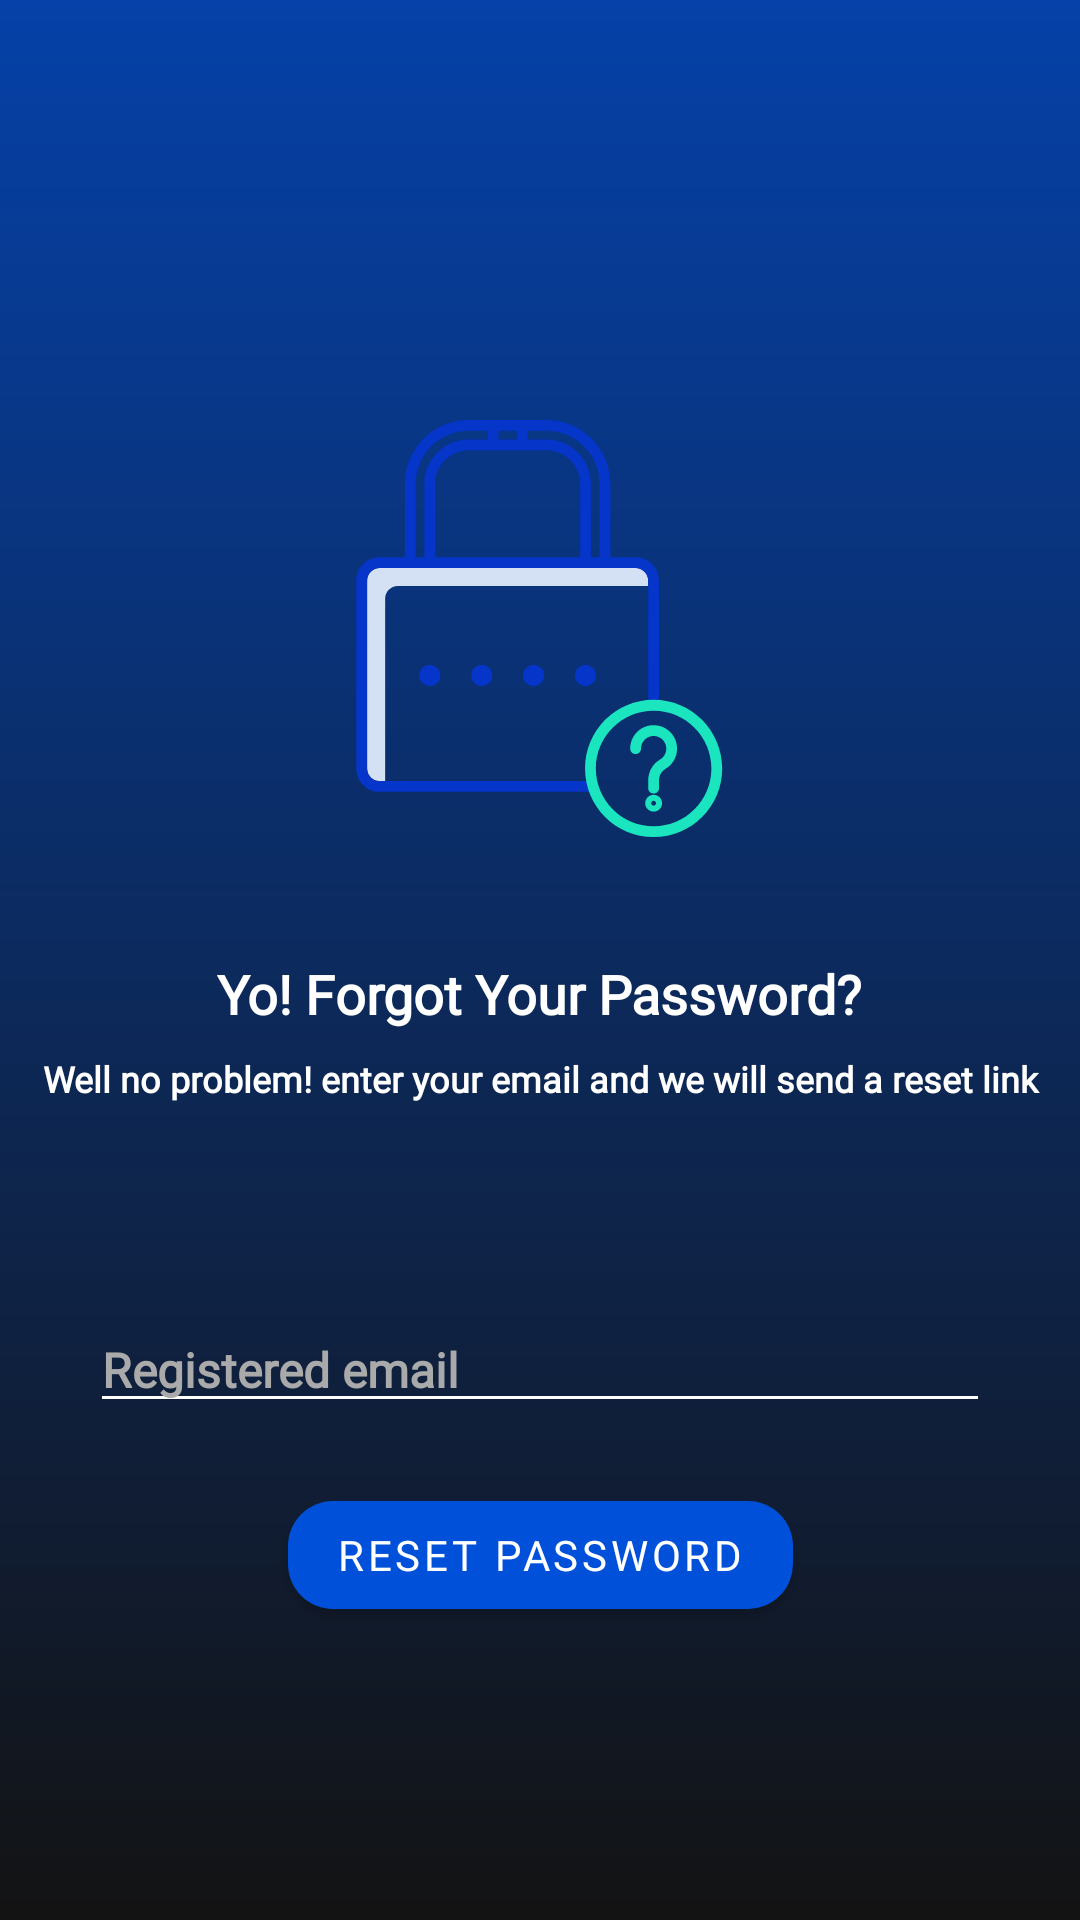

Produce the Android XML layout that renders to this screen, including the resource entries it uses.
<!-- AndroidManifest.xml: application theme Theme.Notes360 -->
<!-- res/layout/fragment_password_reset.xml -->
<?xml version="1.0" encoding="utf-8"?>
<androidx.constraintlayout.widget.ConstraintLayout xmlns:android="http://schemas.android.com/apk/res/android"
    xmlns:app="http://schemas.android.com/apk/res-auto"
    xmlns:tools="http://schemas.android.com/tools"
    android:layout_width="match_parent"
    android:layout_height="match_parent"
    android:background="@drawable/background"
    tools:context=".ui.auth.passwordreset.PasswordResetFragment">


    <ImageView
        android:id="@+id/imageView"
        android:layout_width="158dp"
        android:layout_height="139dp"
        android:layout_marginTop="140dp"
        android:src="@drawable/ic_forgot"
        app:layout_constraintEnd_toEndOf="parent"
        app:layout_constraintHorizontal_bias="0.498"
        app:layout_constraintStart_toStartOf="parent"
        app:layout_constraintTop_toTopOf="parent" />

    <TextView
        android:id="@+id/textView"
        android:layout_width="wrap_content"
        android:layout_height="wrap_content"
        android:layout_marginTop="40dp"
        android:fontFamily="@font/poppins_semibold"
        android:text="@string/forgot_password_header_text"
        android:textColor="#FFFFFF"
        android:textSize="18sp"
        android:textStyle="bold"
        app:layout_constraintEnd_toEndOf="@+id/imageView"
        app:layout_constraintStart_toStartOf="@+id/imageView"
        app:layout_constraintTop_toBottomOf="@+id/imageView" />

    <TextView
        android:id="@+id/textView3"
        android:layout_width="0dp"
        android:layout_height="wrap_content"
        android:layout_marginStart="10dp"
        android:layout_marginTop="8dp"
        android:layout_marginEnd="10dp"
        android:fontFamily="@font/poppins_light"
        android:maxLines="2"
        android:text="@string/forgot_password_sub_text"
        android:textAlignment="center"
        android:textColor="#FFFFFF"
        android:textSize="12sp"
        android:textStyle="bold"
        app:layout_constraintEnd_toEndOf="parent"
        app:layout_constraintHorizontal_bias="1.0"
        app:layout_constraintStart_toStartOf="parent"
        app:layout_constraintTop_toBottomOf="@+id/textView" />

    <EditText
        android:id="@+id/password_reset_email_et"
        android:layout_width="0dp"
        android:layout_height="wrap_content"
        android:layout_marginStart="20dp"
        android:layout_marginTop="68dp"
        android:layout_marginEnd="20dp"
        android:backgroundTint="#FFFFFF"
        android:drawableStart="@drawable/ic_baseline_email_24"
        android:drawablePadding="10dp"
        android:drawableTint="#FFFFFF"
        android:ems="10"
        android:fontFamily="@font/poppins_semibold"
        android:hint="@string/hint_registered_email"
        android:inputType="textEmailAddress"
        android:textColor="#FFFFFF"
        android:textColorHint="@android:color/darker_gray"
        android:textSize="16sp"
        android:textStyle="bold"
        app:layout_constraintEnd_toEndOf="@+id/textView3"
        app:layout_constraintHorizontal_bias="0.0"
        app:layout_constraintStart_toStartOf="@+id/textView3"
        app:layout_constraintTop_toBottomOf="@+id/textView3" />

    <Button
        android:id="@+id/btn_password_reset"
        android:layout_width="wrap_content"
        android:layout_height="wrap_content"
        android:layout_marginTop="20dp"
        android:fontFamily="@font/poppins_semibold"
        android:text="@string/btn_password_reset_text"
        app:cornerRadius="15dp"
        app:layout_constraintBottom_toBottomOf="parent"
        app:layout_constraintEnd_toEndOf="@+id/password_reset_email_et"
        app:layout_constraintStart_toStartOf="@+id/password_reset_email_et"
        app:layout_constraintTop_toBottomOf="@+id/password_reset_email_et"
        app:layout_constraintVertical_bias="0.0" />

    <ProgressBar
        android:id="@+id/resetpass_progress"
        style="?android:attr/progressBarStyle"
        android:layout_width="wrap_content"
        android:layout_height="wrap_content"
        android:visibility="gone"
        app:layout_constraintBottom_toBottomOf="parent"
        app:layout_constraintEnd_toEndOf="parent"
        app:layout_constraintStart_toStartOf="parent"
        app:layout_constraintTop_toBottomOf="@+id/password_reset_email_et"
        app:layout_constraintVertical_bias="0.18" />

</androidx.constraintlayout.widget.ConstraintLayout>
<!-- resources referenced by this layout -->
<resources>
  <!-- drawable background (drawable-v24) -->
  <?xml version="1.0" encoding="utf-8"?>
  <shape xmlns:android="http://schemas.android.com/apk/res/android">
      <gradient
          android:startColor="@color/colorPrimDark"
          android:endColor="#131313"
          android:angle="270" />
  </shape>
  <!-- drawable ic_forgot: vector/xml drawable (drawable, 4371 chars, omitted) -->
  <string name="btn_password_reset_text">Reset Password</string>
  <string name="forgot_password_header_text">Yo! Forgot Your Password?</string>
  <string name="forgot_password_sub_text">Well no problem! enter your email and we will send a reset link</string>
  <string name="hint_registered_email">Registered email</string>
  <style name="Theme.Notes360" parent="Theme.MaterialComponents.Light.DarkActionBar">
          
          <item name="colorPrimary">@color/colorPrim</item>
          <item name="colorPrimaryVariant">@color/colorPrimDark</item>
          <item name="colorOnPrimary">@color/white</item>
          
          <item name="colorSecondary">@color/colorSec</item>
          <item name="colorSecondaryVariant">@color/teal_700</item>
          <item name="colorOnSecondary">@color/black</item>
          
          <item name="android:statusBarColor" tools:targetApi="l">?attr/colorPrimaryVariant</item>
          
          <item name="android:colorControlActivated">@color/black</item>
      </style>
  <color name="colorPrimDark">#0541A8</color>
  <color name="colorPrim">#0050DA</color>
  <color name="white">#FFFFFFFF</color>
  <color name="colorSec">#FFD300</color>
  <color name="teal_700">#FF018786</color>
  <color name="black">#FF000000</color>
</resources>
